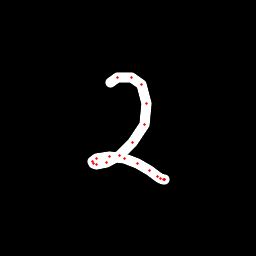

The file beside this chart, header and first rows:
x, y, hover, eod
110.4, 82.22, 0.0, 0.0
117.9, 77.49, 0.0, 0.0
131.3, 77.47, 0.0, 0.0
141.3, 84.01, 0.0, 0.0
146.7, 103.7, 0.0, 0.0
144.3, 124.8, 0.0, 0.0
133, 142.8, 0.0, 0.0
119.5, 155.5, 0.0, 0.0
106.4, 162.7, 0.0, 0.0
96.6, 164.3, 0.0, 0.0
93.17, 163.5, 0.0, 0.0
92.65, 161.5, 0.0, 0.0
96.48, 159, 0.0, 0.0
109.7, 156.8, 0.0, 0.0
124.1, 158.6, 0.0, 0.0
138, 163.5, 0.0, 0.0
149.9, 170.5, 0.0, 0.0
157.5, 176.1, 0.0, 0.0
160.5, 178.3, 0.0, 0.0
163.6, 179.3, 0.0, 0.0
164.3, 179.4, 0.0, 0.0
164.3, 179.1, 0.0, 1.0
